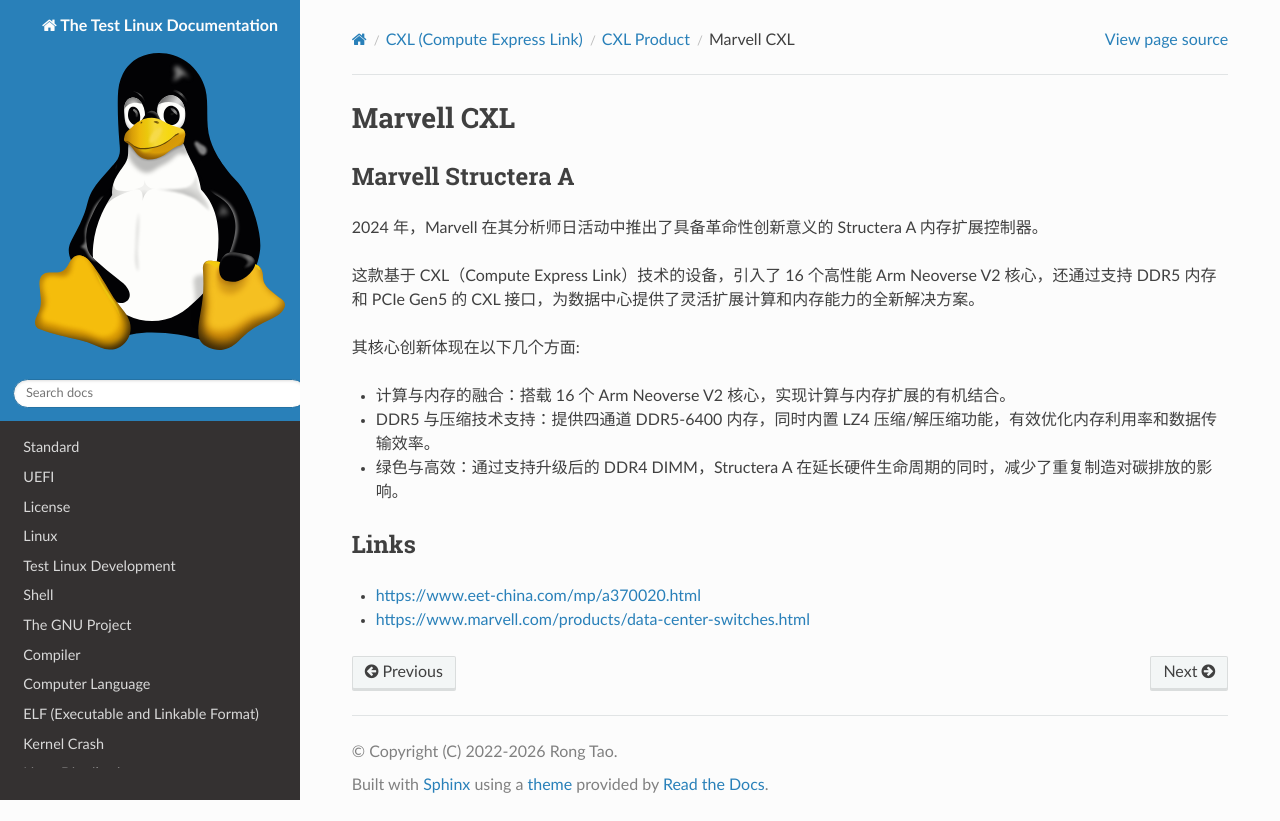

repository: Rtoax/test-linux · page: cxl/product/marvell.html · generator: sphinx

Marvell CXL
===========

Marvell Structera A
-------------------

2024 年，Marvell 在其分析师日活动中推出了具备革命性创新意义的 Structera A 内存扩展控制器。

这款基于 CXL（Compute Express Link）技术的设备，引入了 16 个高性能 Arm Neoverse V2 核心，还通过支持 DDR5 内存和 PCIe Gen5 的 CXL 接口，为数据中心提供了灵活扩展计算和内存能力的全新解决方案。

其核心创新体现在以下几个方面:

- 计算与内存的融合：搭载 16 个 Arm Neoverse V2 核心，实现计算与内存扩展的有机结合。
- DDR5 与压缩技术支持：提供四通道 DDR5-6400 内存，同时内置 LZ4 压缩/解压缩功能，有效优化内存利用率和数据传输效率。
- 绿色与高效：通过支持升级后的 DDR4 DIMM，Structera A 在延长硬件生命周期的同时，减少了重复制造对碳排放的影响。


Links
-----

- https://www.eet-china.com/mp/a370020.html
- https://www.marvell.com/products/data-center-switches.html
